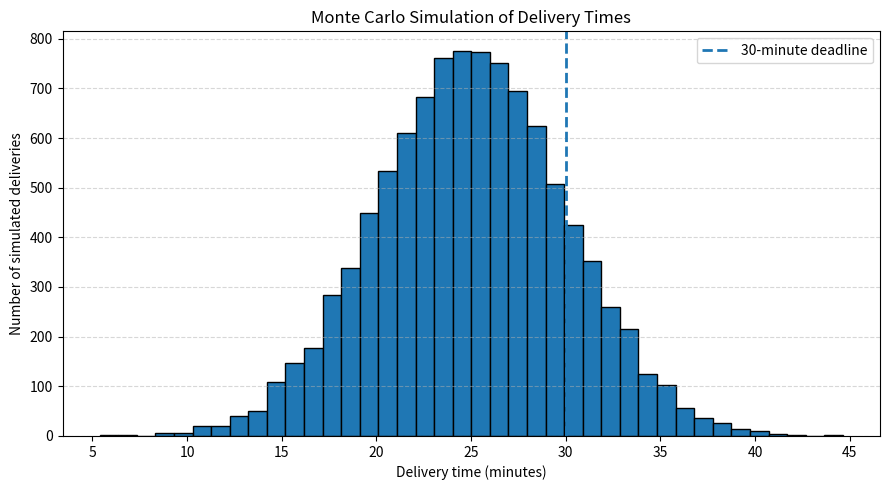

Here is the Python script that generated this plot:

import numpy as np
import matplotlib.pyplot as plt

# Simulate delivery times for a delivery service
np.random.seed(42)
num_simulations = 10000
mean_delivery_time = 25.0
std_delivery_time = 5.0
delivery_deadline = 30.0

delivery_times = np.random.normal(
    mean_delivery_time,
    std_delivery_time,
    num_simulations
)

# Avoid impossible negative delivery times
delivery_times = np.maximum(delivery_times, 0)

on_time = delivery_times <= delivery_deadline
on_time_count = np.sum(on_time)
on_time_probability = on_time_count / num_simulations

print("Monte Carlo Delivery Reliability Simulation")
print(f"Total simulated deliveries: {num_simulations}")
print(f"Average simulated delivery time: {np.mean(delivery_times):.2f} minutes")
print(f"Deliveries within 30 minutes: {on_time_count}")
print(f"Deliveries exceeding 30 minutes: {num_simulations - on_time_count}")
print(f"Estimated on-time delivery probability: {on_time_probability:.4f}")
print(f"Estimated on-time delivery percentage: {on_time_probability * 100:.2f}%")

# Plot the simulated delivery-time distribution
plt.figure(figsize=(9, 5))
plt.hist(delivery_times, bins=40, edgecolor="black")
plt.axvline(
    delivery_deadline,
    linestyle="--",
    linewidth=2,
    label="30-minute deadline"
)
plt.xlabel("Delivery time (minutes)")
plt.ylabel("Number of simulated deliveries")
plt.title("Monte Carlo Simulation of Delivery Times")
plt.legend()
plt.grid(axis="y", linestyle="--", alpha=0.5)
plt.tight_layout()
plt.savefig("Task_20_real_world_adaptation.png", dpi=300)
print("Graph saved as Task_20_real_world_adaptation.png")
